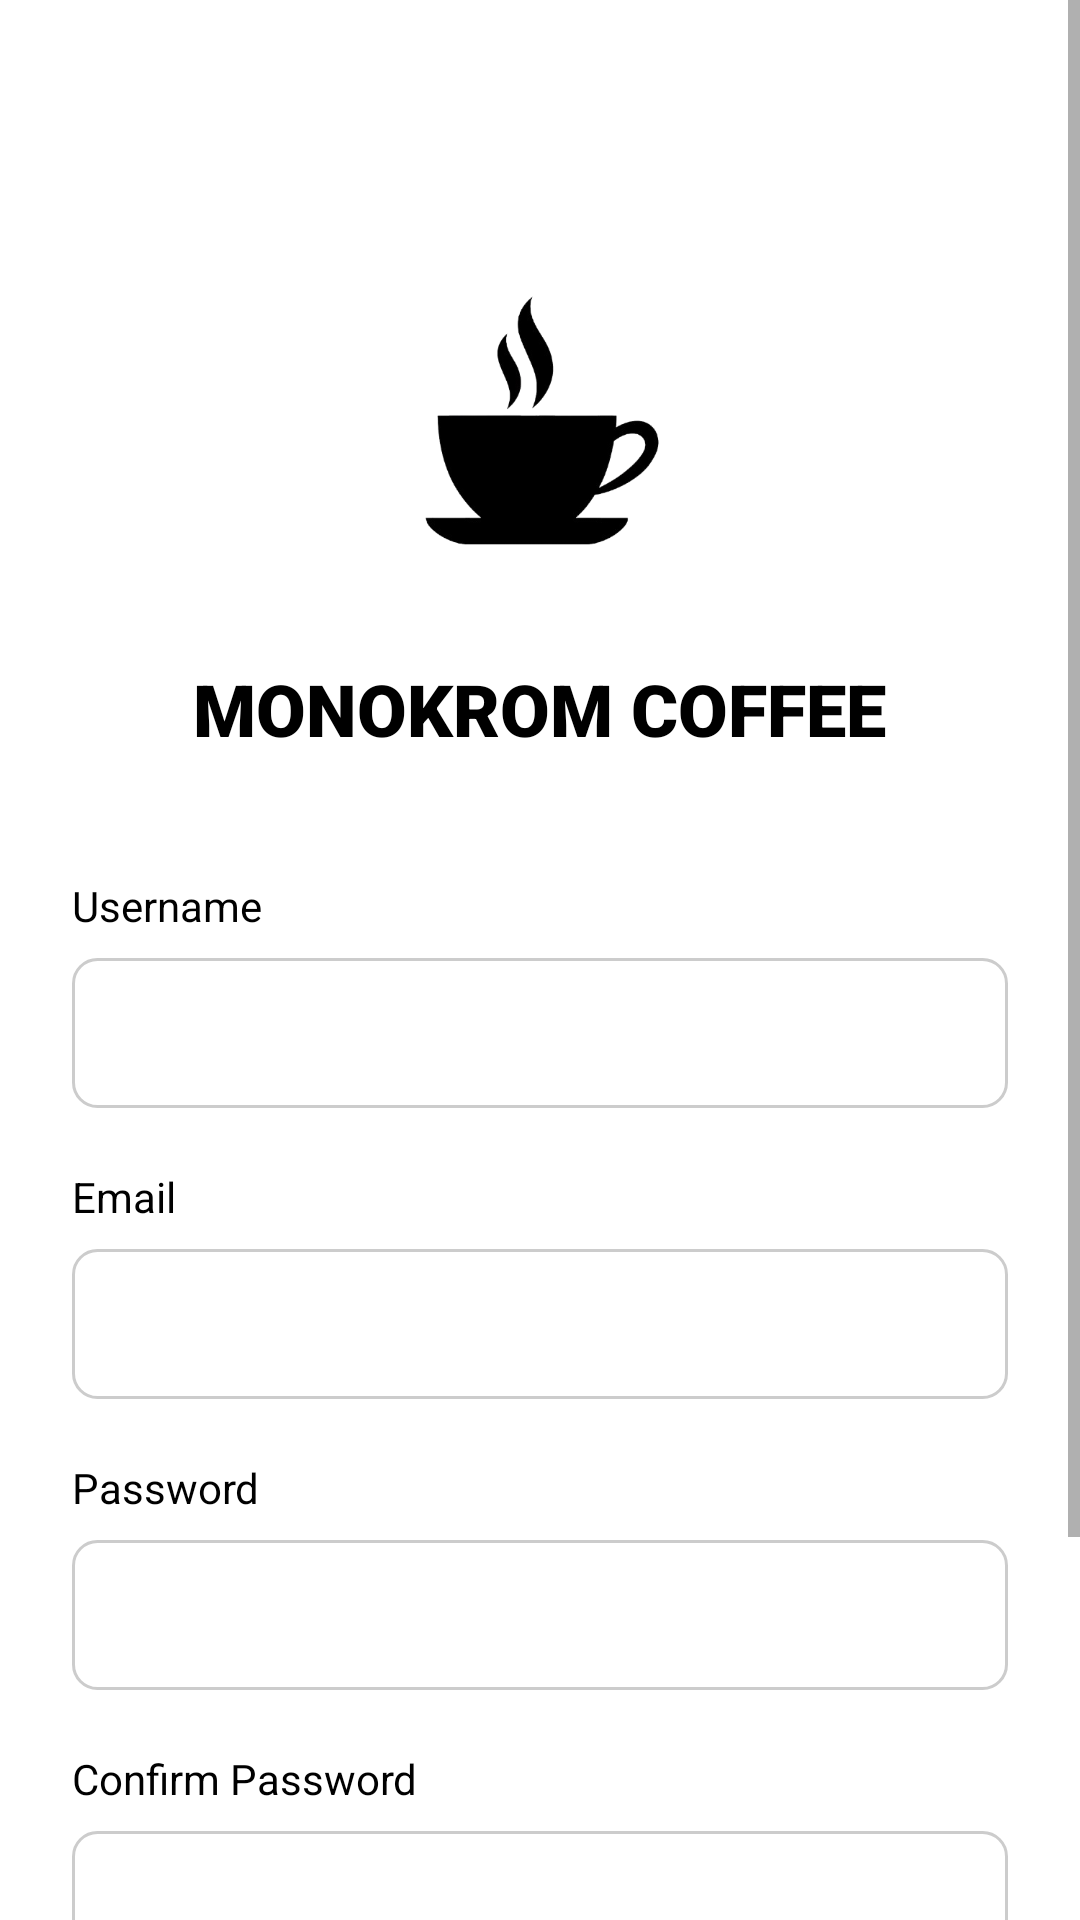

Produce the Android XML layout that renders to this screen, including the resource entries it uses.
<!-- AndroidManifest.xml: activity theme Theme.MonokromCoffee -->
<!-- res/layout/activity_register.xml -->
<?xml version="1.0" encoding="utf-8"?>
<ScrollView xmlns:android="http://schemas.android.com/apk/res/android"
    xmlns:app="http://schemas.android.com/apk/res-auto"
    android:layout_width="match_parent"
    android:layout_height="match_parent"
    android:fillViewport="true"
    android:background="@color/white">

    <LinearLayout
        android:layout_width="match_parent"
        android:layout_height="wrap_content"
        android:orientation="vertical">

        
        <RelativeLayout
            android:layout_width="match_parent"
            android:layout_height="wrap_content"
            android:padding="16dp">

            <ImageView
                android:id="@+id/btn_back"
                android:layout_width="32dp"
                android:layout_height="32dp"
                android:src="@drawable/ic_back"
                android:contentDescription="Back Button"
                android:layout_alignParentStart="true"
                android:layout_centerVertical="true"
                android:padding="4dp"
                android:background="?attr/selectableItemBackgroundBorderless" />

        </RelativeLayout>

        
        <LinearLayout
            android:layout_width="match_parent"
            android:layout_height="wrap_content"
            android:orientation="vertical"
            android:paddingStart="24dp"
            android:paddingEnd="24dp"
            android:paddingBottom="24dp">

            
            <LinearLayout
                android:layout_width="match_parent"
                android:layout_height="wrap_content"
                android:orientation="vertical"
                android:gravity="center"
                android:layout_marginTop="20dp"
                android:layout_marginBottom="40dp">

                <ImageView
                    android:layout_width="120dp"
                    android:layout_height="120dp"
                    android:src="@drawable/coffee_logo"
                    android:contentDescription="Logo" />

                <TextView
                    android:layout_width="wrap_content"
                    android:layout_height="wrap_content"
                    android:text="MONOKROM COFFEE"
                    android:textColor="@color/black"
                    android:textSize="24sp"
                    android:textStyle="bold"
                    android:fontFamily="sans-serif-black"
                    android:layout_marginTop="16dp" />
            </LinearLayout>

            
            <TextView
                android:layout_width="wrap_content"
                android:layout_height="wrap_content"
                android:text="Username"
                android:textColor="@color/black"
                android:textSize="14sp"
                android:layout_marginBottom="8dp" />

            <EditText
                android:id="@+id/et_username"
                android:layout_width="match_parent"
                android:layout_height="50dp"
                android:background="@drawable/edit_text_background"
                android:hint=""
                android:paddingStart="16dp"
                android:paddingEnd="16dp"
                android:textSize="14sp"
                android:inputType="text"
                android:layout_marginBottom="20dp" />

            
            <TextView
                android:layout_width="wrap_content"
                android:layout_height="wrap_content"
                android:text="Email"
                android:textColor="@color/black"
                android:textSize="14sp"
                android:layout_marginBottom="8dp" />

            <EditText
                android:id="@+id/et_email"
                android:layout_width="match_parent"
                android:layout_height="50dp"
                android:background="@drawable/edit_text_background"
                android:hint=""
                android:paddingStart="16dp"
                android:paddingEnd="16dp"
                android:textSize="14sp"
                android:inputType="textEmailAddress"
                android:layout_marginBottom="20dp" />

            
            <TextView
                android:layout_width="wrap_content"
                android:layout_height="wrap_content"
                android:text="Password"
                android:textColor="@color/black"
                android:textSize="14sp"
                android:layout_marginBottom="8dp" />

            <EditText
                android:id="@+id/et_password"
                android:layout_width="match_parent"
                android:layout_height="50dp"
                android:background="@drawable/edit_text_background"
                android:hint=""
                android:paddingStart="16dp"
                android:paddingEnd="16dp"
                android:textSize="14sp"
                android:inputType="textPassword"
                android:layout_marginBottom="20dp" />

            
            <TextView
                android:layout_width="wrap_content"
                android:layout_height="wrap_content"
                android:text="Confirm Password"
                android:textColor="@color/black"
                android:textSize="14sp"
                android:layout_marginBottom="8dp" />

            <EditText
                android:id="@+id/et_confirm_password"
                android:layout_width="match_parent"
                android:layout_height="50dp"
                android:background="@drawable/edit_text_background"
                android:hint=""
                android:paddingStart="16dp"
                android:paddingEnd="16dp"
                android:textSize="14sp"
                android:inputType="textPassword"
                android:layout_marginBottom="32dp" />

            
            <Button
                android:id="@+id/btn_register"
                android:layout_width="120dp"
                android:layout_height="40dp"
                android:text="Register"
                android:textColor="@color/white"
                android:textSize="14sp"
                android:textStyle="bold"
                android:background="@drawable/button_background"
                android:layout_gravity="end"
                android:layout_marginBottom="24dp" />

            
            <LinearLayout
                android:layout_width="match_parent"
                android:layout_height="wrap_content"
                android:orientation="horizontal"
                android:gravity="center">

                <TextView
                    android:layout_width="wrap_content"
                    android:layout_height="wrap_content"
                    android:text="Already have an account?  "
                    android:textColor="#999999"
                    android:textSize="14sp" />

                <TextView
                    android:id="@+id/tv_login"
                    android:layout_width="wrap_content"
                    android:layout_height="wrap_content"
                    android:text="login"
                    android:textColor="@color/black"
                    android:textSize="14sp"
                    android:textStyle="bold" />
            </LinearLayout>

        </LinearLayout>

    </LinearLayout>

</ScrollView>
<!-- resources referenced by this layout -->
<resources>
  <color name="black">#FF000000</color>
  <color name="white">#FFFFFFFF</color>
  <!-- drawable button_background (drawable) -->
  <?xml version="1.0" encoding="utf-8"?>
  <selector xmlns:android="http://schemas.android.com/apk/res/android">
  
      
      <item android:state_pressed="true">
          <shape>
              <solid android:color="#F0F0F0" />
              <stroke
                  android:width="2dp"
                  android:color="#000000" />
              <corners android:radius="28dp" />
          </shape>
      </item>
  
      
      <item>
          <shape>
              <solid android:color="#FFFFFF" />
              <stroke
                  android:width="2dp"
                  android:color="#000000" />
              <corners android:radius="28dp" />
          </shape>
      </item>
  
  </selector>
  <!-- drawable coffee_logo: png bitmap (drawable, 35019 bytes) -->
  <!-- drawable edit_text_background (drawable) -->
  <?xml version="1.0" encoding="utf-8"?>
  <shape xmlns:android="http://schemas.android.com/apk/res/android">
      <solid android:color="@color/white" />
      <stroke
          android:width="1dp"
          android:color="#CCCCCC" />
      <corners android:radius="8dp" />
  </shape>
  <style name="Theme.MonokromCoffee" parent="Base.Theme.MonokromCoffee" />
  <style name="Base.Theme.MonokromCoffee" parent="Theme.MaterialComponents.Light.NoActionBar">
          <item name="colorPrimary">@color/black</item>
          <item name="colorPrimaryVariant">@color/black</item>
          <item name="colorOnPrimary">@color/white</item>
          <item name="android:statusBarColor">@color/white</item>
          <item name="android:windowLightStatusBar">true</item>
      </style>
</resources>
